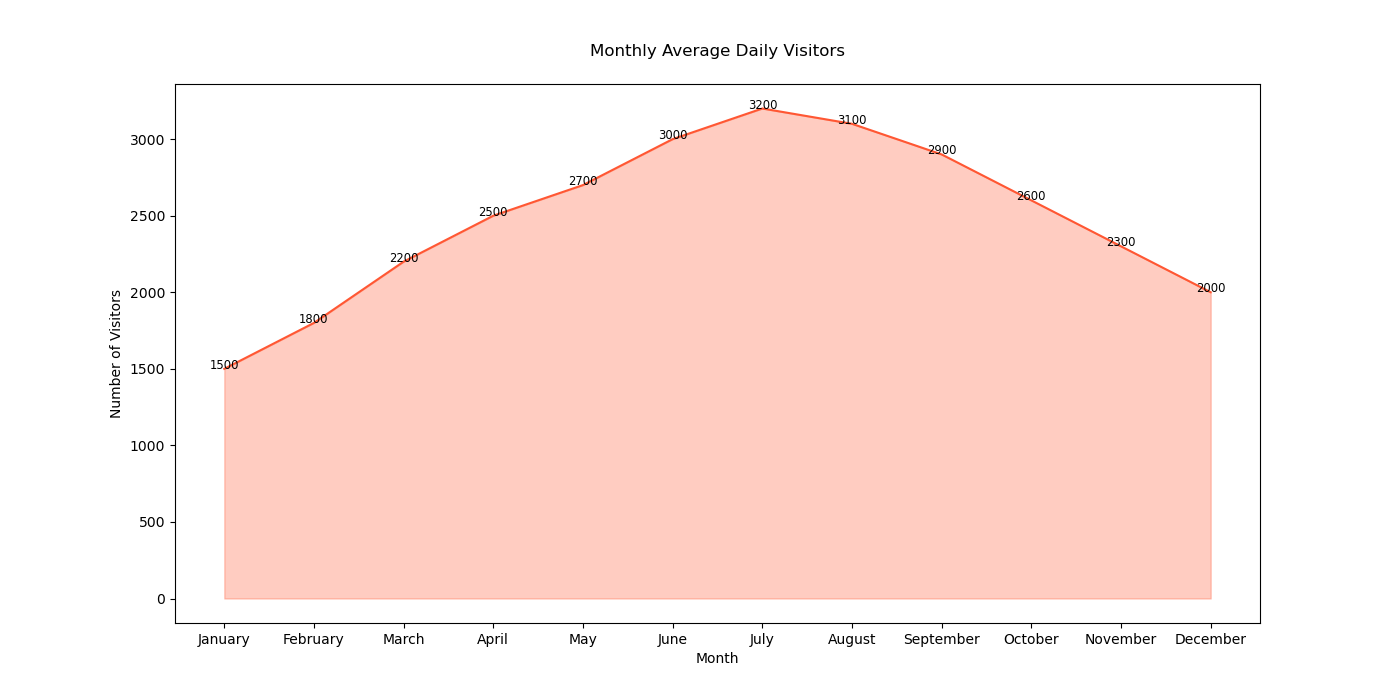

Values plotted in this chart, from the file beside it:
Month, DailyVisitors
January, 1500
February, 1800
March, 2200
April, 2500
May, 2700
June, 3000
July, 3200
August, 3100
September, 2900
October, 2600
November, 2300
December, 2000
